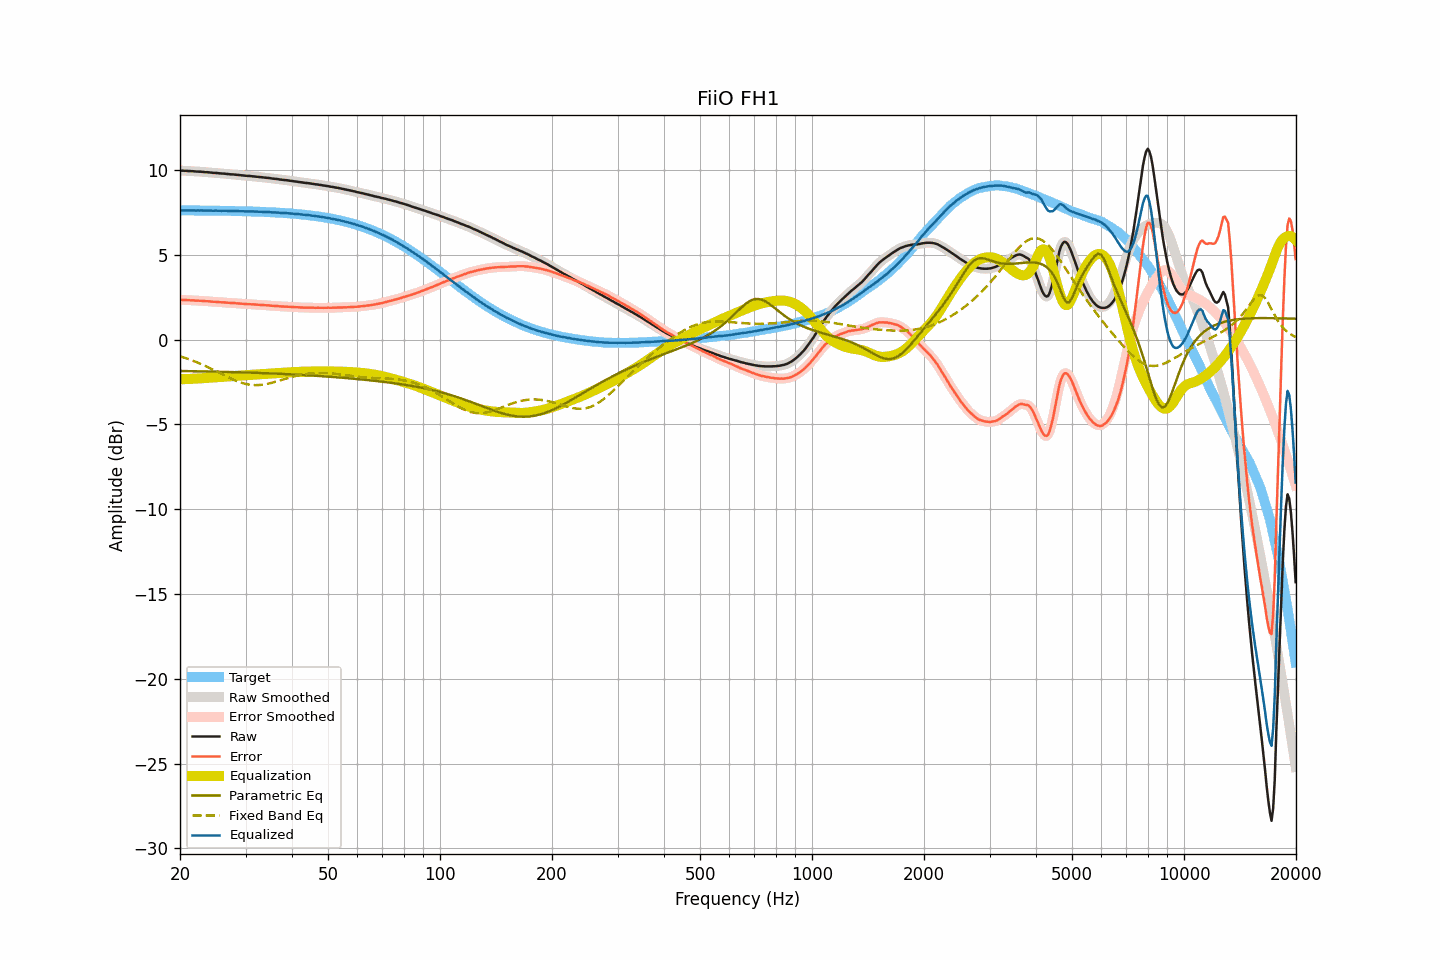

Data behind this chart, as committed beside it:
frequency, raw, smoothed, error, error_smoothed, equalization, parametric_eq, fixed_band_eq, equalized_raw, equalized_smoothed, target
20.00, 9.97, 9.97, 2.35, 2.35, -2.35, -1.85, -0.99, 7.62, 7.62, 7.62
20.20, 9.96, 9.96, 2.34, 2.34, -2.34, -1.85, -1.02, 7.62, 7.62, 7.62
20.40, 9.96, 9.96, 2.34, 2.34, -2.34, -1.85, -1.05, 7.62, 7.62, 7.62
20.61, 9.95, 9.95, 2.33, 2.33, -2.33, -1.86, -1.08, 7.62, 7.62, 7.62
20.81, 9.95, 9.95, 2.33, 2.33, -2.33, -1.86, -1.11, 7.62, 7.62, 7.62
21.02, 9.94, 9.94, 2.32, 2.32, -2.32, -1.86, -1.14, 7.61, 7.62, 7.62
21.23, 9.94, 9.94, 2.32, 2.32, -2.32, -1.86, -1.18, 7.62, 7.62, 7.62
21.44, 9.93, 9.93, 2.31, 2.32, -2.31, -1.86, -1.21, 7.61, 7.62, 7.62
21.66, 9.93, 9.92, 2.31, 2.31, -2.31, -1.86, -1.25, 7.62, 7.61, 7.61
21.87, 9.92, 9.92, 2.30, 2.30, -2.31, -1.87, -1.28, 7.61, 7.61, 7.61
22.09, 9.91, 9.91, 2.30, 2.30, -2.30, -1.87, -1.32, 7.61, 7.61, 7.61
22.31, 9.91, 9.91, 2.30, 2.29, -2.29, -1.87, -1.36, 7.61, 7.61, 7.61
22.54, 9.90, 9.90, 2.29, 2.29, -2.29, -1.87, -1.40, 7.61, 7.61, 7.61
22.76, 9.90, 9.90, 2.29, 2.29, -2.28, -1.87, -1.44, 7.61, 7.61, 7.61
22.99, 9.89, 9.89, 2.28, 2.28, -2.28, -1.87, -1.48, 7.61, 7.61, 7.61
23.22, 9.88, 9.88, 2.27, 2.27, -2.27, -1.88, -1.52, 7.61, 7.61, 7.61
23.45, 9.87, 9.87, 2.26, 2.26, -2.27, -1.88, -1.56, 7.60, 7.61, 7.61
23.69, 9.87, 9.86, 2.26, 2.26, -2.26, -1.88, -1.61, 7.61, 7.61, 7.61
23.92, 9.86, 9.86, 2.25, 2.25, -2.25, -1.88, -1.65, 7.61, 7.61, 7.60
24.16, 9.85, 9.85, 2.24, 2.24, -2.25, -1.88, -1.70, 7.60, 7.60, 7.60
24.40, 9.84, 9.84, 2.24, 2.24, -2.24, -1.89, -1.75, 7.60, 7.60, 7.60
24.65, 9.83, 9.83, 2.23, 2.23, -2.23, -1.89, -1.79, 7.60, 7.60, 7.60
24.89, 9.83, 9.82, 2.23, 2.23, -2.22, -1.89, -1.84, 7.60, 7.60, 7.60
25.14, 9.82, 9.82, 2.22, 2.22, -2.22, -1.89, -1.89, 7.60, 7.60, 7.60
25.39, 9.81, 9.81, 2.21, 2.21, -2.21, -1.90, -1.94, 7.60, 7.60, 7.60
25.65, 9.80, 9.80, 2.20, 2.20, -2.20, -1.90, -1.99, 7.59, 7.59, 7.60
25.91, 9.79, 9.79, 2.19, 2.20, -2.20, -1.90, -2.03, 7.59, 7.59, 7.59
26.16, 9.79, 9.79, 2.20, 2.19, -2.19, -1.90, -2.08, 7.60, 7.59, 7.59
26.43, 9.78, 9.78, 2.19, 2.19, -2.18, -1.90, -2.13, 7.59, 7.59, 7.59
26.69, 9.77, 9.77, 2.18, 2.18, -2.18, -1.91, -2.18, 7.59, 7.59, 7.59
26.96, 9.76, 9.76, 2.17, 2.17, -2.17, -1.91, -2.22, 7.59, 7.59, 7.59
27.23, 9.75, 9.75, 2.16, 2.16, -2.17, -1.91, -2.27, 7.58, 7.58, 7.59
27.50, 9.74, 9.74, 2.15, 2.16, -2.16, -1.91, -2.31, 7.58, 7.58, 7.58
27.77, 9.74, 9.73, 2.16, 2.15, -2.15, -1.92, -2.36, 7.59, 7.58, 7.58
28.05, 9.73, 9.73, 2.15, 2.15, -2.15, -1.92, -2.40, 7.58, 7.58, 7.58
28.33, 9.72, 9.72, 2.14, 2.14, -2.14, -1.92, -2.44, 7.58, 7.58, 7.58
28.62, 9.71, 9.71, 2.13, 2.13, -2.13, -1.93, -2.47, 7.58, 7.58, 7.58
28.90, 9.70, 9.70, 2.13, 2.13, -2.12, -1.93, -2.51, 7.57, 7.57, 7.57
29.19, 9.69, 9.69, 2.12, 2.12, -2.12, -1.93, -2.54, 7.57, 7.57, 7.57
29.48, 9.68, 9.68, 2.11, 2.11, -2.11, -1.93, -2.57, 7.57, 7.57, 7.57
29.78, 9.67, 9.67, 2.10, 2.10, -2.10, -1.94, -2.60, 7.56, 7.56, 7.57
30.08, 9.66, 9.66, 2.10, 2.10, -2.10, -1.94, -2.62, 7.56, 7.56, 7.56
30.38, 9.65, 9.65, 2.09, 2.09, -2.09, -1.94, -2.64, 7.56, 7.56, 7.56
30.68, 9.65, 9.65, 2.09, 2.09, -2.09, -1.95, -2.65, 7.56, 7.56, 7.56
30.99, 9.64, 9.64, 2.08, 2.08, -2.08, -1.95, -2.67, 7.56, 7.56, 7.55
31.30, 9.63, 9.63, 2.08, 2.08, -2.08, -1.95, -2.68, 7.55, 7.55, 7.55
31.61, 9.62, 9.62, 2.07, 2.07, -2.07, -1.96, -2.68, 7.55, 7.55, 7.55
31.93, 9.61, 9.61, 2.06, 2.06, -2.06, -1.96, -2.69, 7.55, 7.55, 7.55
32.24, 9.60, 9.60, 2.06, 2.06, -2.06, -1.96, -2.69, 7.54, 7.54, 7.54
32.57, 9.59, 9.59, 2.05, 2.05, -2.05, -1.97, -2.68, 7.54, 7.54, 7.54
32.89, 9.58, 9.58, 2.04, 2.04, -2.04, -1.97, -2.67, 7.53, 7.53, 7.53
33.22, 9.57, 9.57, 2.04, 2.04, -2.04, -1.97, -2.66, 7.53, 7.53, 7.53
33.55, 9.56, 9.56, 2.03, 2.03, -2.03, -1.98, -2.65, 7.53, 7.53, 7.53
33.89, 9.55, 9.55, 2.03, 2.03, -2.02, -1.98, -2.63, 7.52, 7.52, 7.52
34.23, 9.54, 9.54, 2.02, 2.02, -2.02, -1.98, -2.62, 7.52, 7.52, 7.52
34.57, 9.53, 9.53, 2.01, 2.01, -2.01, -1.99, -2.60, 7.52, 7.52, 7.51
34.92, 9.52, 9.52, 2.01, 2.01, -2.00, -1.99, -2.57, 7.51, 7.51, 7.51
35.27, 9.50, 9.50, 1.99, 2.00, -2.00, -2.00, -2.55, 7.50, 7.50, 7.51
35.62, 9.49, 9.49, 1.99, 1.99, -1.99, -2.00, -2.53, 7.50, 7.50, 7.50
35.97, 9.48, 9.48, 1.98, 1.98, -1.98, -2.00, -2.50, 7.50, 7.50, 7.50
... 635 more rows
